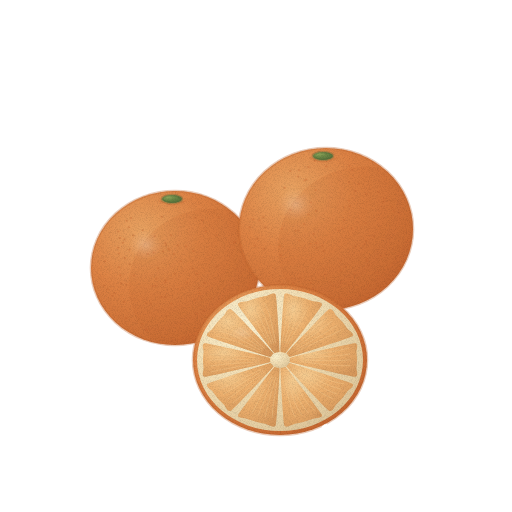
t = 0.00 s
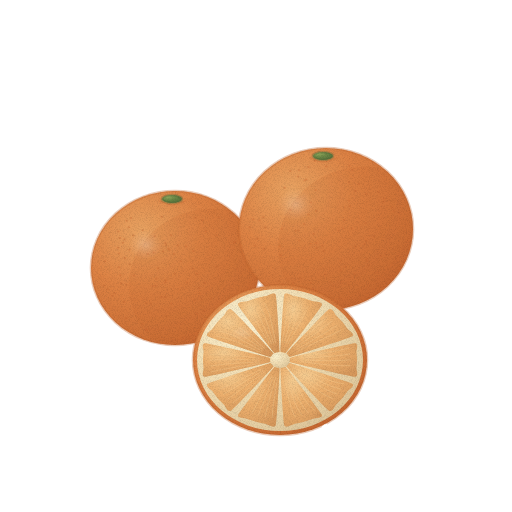
t = 1.43 s
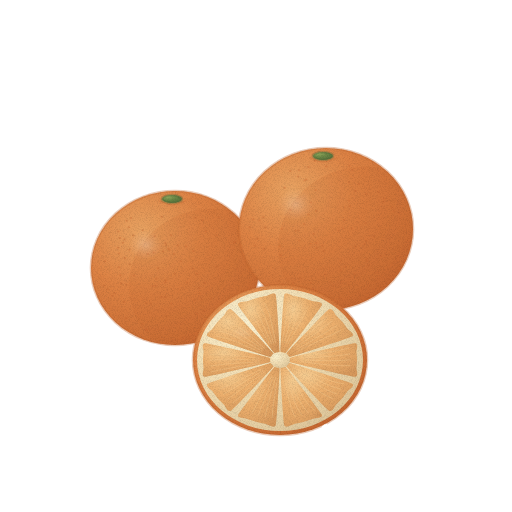
t = 2.85 s
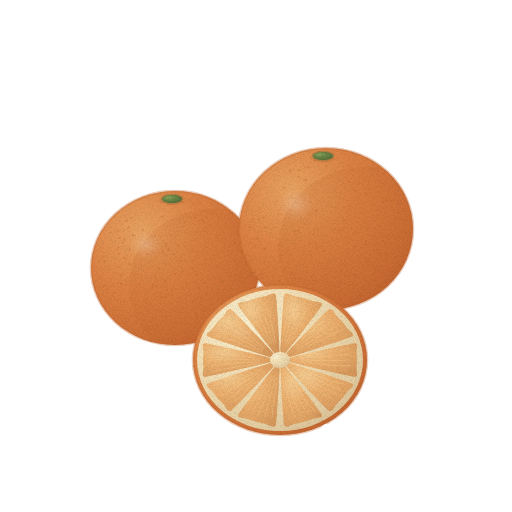
t = 3.80 s
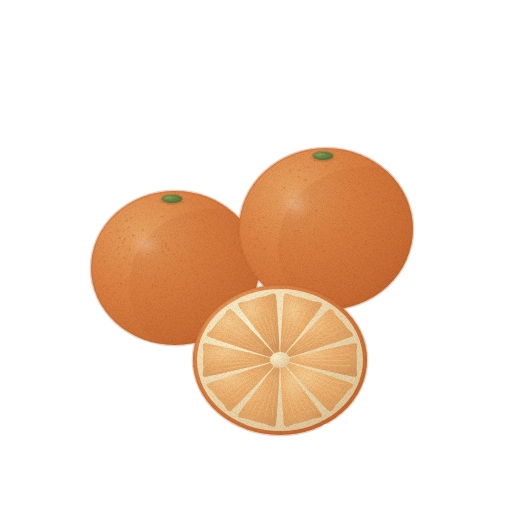
t = 4.75 s
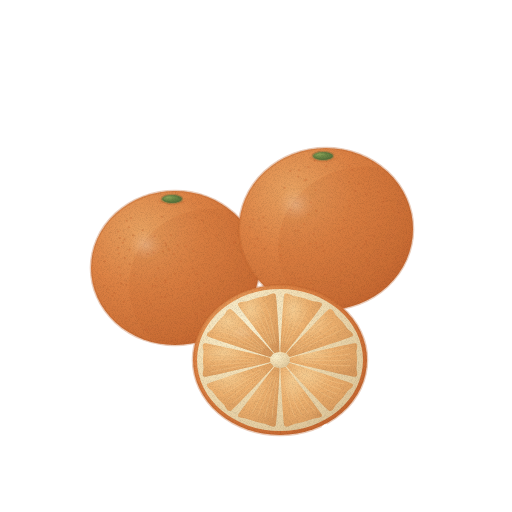
t = 6.18 s

The animated SVG that drew these frames (rendered in a browser with its animation timeline set to each time). Animation: 1 CSS @keyframes rule; one cycle of 7.60 s, repeats indefinitely.

<svg xmlns="http://www.w3.org/2000/svg" viewBox="0 0 512 512" role="img" aria-label="귤 — 움직임, 윤곽 없는 수채" data-asset="watercolor-mandarin-motion" data-food="mandarin" data-style="watercolor" data-variant="motion" stroke-linecap="round" stroke-linejoin="round"><title>귤</title><desc>작은 초록 꼭지의 둥근 주황 귤 두 알과 얇은 껍질 안에 쪽 나뉜 과육을 보이는 반쪽 한 알.</desc><style>[data-asset="watercolor-mandarin-motion"] [data-part="shine"]{transform-box:fill-box;transform-origin:center;animation:watercolor-mandarin-motion-m0 7.6s cubic-bezier(.37,0,.63,1) -1.672s infinite}@keyframes watercolor-mandarin-motion-m0{0%,100%{opacity:0.28}25%{opacity:0.37}75%{opacity:0.22}}@media (prefers-reduced-motion:reduce){[data-asset="watercolor-mandarin-motion"] *{animation:none!important}}</style><defs><radialGradient id="watercolor-mandarin-motion-g-peel-soft" cx="0.3" cy="0.26" r="0.84"><stop offset="0" stop-color="#e8a261"/><stop offset="0.45" stop-color="#dd8244"/><stop offset="0.86" stop-color="#cc6f36"/><stop offset="1" stop-color="#c2632e"/></radialGradient><clipPath id="watercolor-mandarin-motion-clip0"><path d="M91 268 A84 77 0 1 0 259 268 A84 77 0 1 0 91 268Z"/></clipPath><radialGradient id="watercolor-mandarin-motion-gloss"><stop stop-color="#fffdf9" stop-opacity=".85"/><stop offset=".6" stop-color="#fffdf9" stop-opacity=".25"/><stop offset="1" stop-color="#fffdf9" stop-opacity="0"/></radialGradient><radialGradient id="watercolor-mandarin-motion-g-stem-soft" cx="0.3" cy="0.26" r="0.84"><stop offset="0" stop-color="#8fa65b"/><stop offset="0.45" stop-color="#6b8746"/><stop offset="0.86" stop-color="#5b763e"/><stop offset="1" stop-color="#516b39"/></radialGradient><clipPath id="watercolor-mandarin-motion-clip1"><path d="M239 229 A87 81 0 1 0 413 229 A87 81 0 1 0 239 229Z"/></clipPath><radialGradient id="watercolor-mandarin-motion-g-pith-soft" cx="0.3" cy="0.26" r="0.84"><stop offset="0" stop-color="#faf0cf"/><stop offset="0.45" stop-color="#f3dfb5"/><stop offset="0.86" stop-color="#e5cea2"/><stop offset="1" stop-color="#dcc397"/></radialGradient><radialGradient id="watercolor-mandarin-motion-g-flesh-soft" cx="0.3" cy="0.26" r="0.84"><stop offset="0" stop-color="#f5cb90"/><stop offset="0.45" stop-color="#eaa865"/><stop offset="0.86" stop-color="#d99657"/><stop offset="1" stop-color="#cf8b4f"/></radialGradient><clipPath id="watercolor-mandarin-motion-clip2"><path d="M280.5 351 C280.4 346.7 283.2 299.2 284.2 295.1 C285.3 291 292.7 295.9 294.1 296.1 C295.6 296.3 302.4 297.8 303.8 298.2 C305.2 298.6 311.7 300.8 313.1 301.3 C314.4 301.8 323.8 301.6 321.8 305.4 C319.7 309.2 289.1 349 286 352.5 C282.9 355.9 280.7 355.3 280.5 351Z"/></clipPath><clipPath id="watercolor-mandarin-motion-clip3"><path d="M286.9 353 C289.8 349.5 324.9 312.4 328.6 309.6 C332.3 306.8 334.9 314.4 335.9 315.3 C336.9 316.2 341.4 320.8 342.3 321.8 C343.2 322.8 346.9 327.8 347.6 328.9 C348.3 330 356.1 334.5 351.8 336.5 C347.5 338.6 295.1 355.6 290.3 356.8 C285.4 358 284 356.5 286.9 353Z"/></clipPath><clipPath id="watercolor-mandarin-motion-clip4"><path d="M290.6 357.7 C295.4 356.2 349.5 343.8 354.4 343.3 C359.4 342.9 356.2 350.4 356.4 351.6 C356.5 352.9 357 358.7 357 360 C357 361.3 356.5 367.1 356.4 368.4 C356.2 369.6 359.4 377.1 354.4 376.7 C349.5 376.2 295.4 363.8 290.6 362.3 C285.8 360.9 285.8 359.1 290.6 357.7Z"/></clipPath><clipPath id="watercolor-mandarin-motion-clip5"><path d="M290.3 363.2 C295.1 364.4 347.5 381.4 351.8 383.5 C356.1 385.5 348.3 390 347.6 391.1 C346.9 392.2 343.2 397.2 342.3 398.2 C341.4 399.2 336.9 403.8 335.9 404.7 C334.9 405.6 332.3 413.2 328.6 410.4 C324.9 407.6 289.8 370.5 286.9 367 C284 363.5 285.4 362 290.3 363.2Z"/></clipPath><clipPath id="watercolor-mandarin-motion-clip6"><path d="M286 367.5 C289.1 371 319.7 410.8 321.8 414.6 C323.8 418.4 314.4 418.2 313.1 418.7 C311.7 419.2 305.2 421.4 303.8 421.8 C302.4 422.2 295.6 423.7 294.1 423.9 C292.7 424.1 285.3 429 284.2 424.9 C283.2 420.8 280.4 373.3 280.5 369 C280.7 364.7 282.9 364.1 286 367.5Z"/></clipPath><clipPath id="watercolor-mandarin-motion-clip7"><path d="M279.5 369 C279.6 373.3 276.8 420.8 275.8 424.9 C274.7 429 267.3 424.1 265.9 423.9 C264.4 423.7 257.6 422.2 256.2 421.8 C254.8 421.4 248.3 419.2 246.9 418.7 C245.6 418.2 236.2 418.4 238.2 414.6 C240.3 410.8 270.9 371 274 367.5 C277.1 364.1 279.3 364.7 279.5 369Z"/></clipPath><clipPath id="watercolor-mandarin-motion-clip8"><path d="M273.1 367 C270.2 370.5 235.1 407.6 231.4 410.4 C227.7 413.2 225.1 405.6 224.1 404.7 C223.1 403.8 218.6 399.2 217.7 398.2 C216.8 397.2 213.1 392.2 212.4 391.1 C211.7 390 203.9 385.5 208.2 383.5 C212.5 381.4 264.9 364.4 269.7 363.2 C274.6 362 276 363.5 273.1 367Z"/></clipPath><clipPath id="watercolor-mandarin-motion-clip9"><path d="M269.4 362.3 C264.6 363.8 210.5 376.2 205.6 376.7 C200.6 377.1 203.8 369.6 203.6 368.4 C203.5 367.1 203 361.3 203 360 C203 358.7 203.5 352.9 203.6 351.6 C203.8 350.4 200.6 342.9 205.6 343.3 C210.5 343.8 264.6 356.2 269.4 357.7 C274.2 359.1 274.2 360.9 269.4 362.3Z"/></clipPath><clipPath id="watercolor-mandarin-motion-clip10"><path d="M269.7 356.8 C264.9 355.6 212.5 338.6 208.2 336.5 C203.9 334.5 211.7 330 212.4 328.9 C213.1 327.8 216.8 322.8 217.7 321.8 C218.6 320.8 223.1 316.2 224.1 315.3 C225.1 314.4 227.7 306.8 231.4 309.6 C235.1 312.4 270.2 349.5 273.1 353 C276 356.5 274.6 358 269.7 356.8Z"/></clipPath><clipPath id="watercolor-mandarin-motion-clip11"><path d="M274 352.5 C270.9 349 240.3 309.2 238.2 305.4 C236.2 301.6 245.6 301.8 246.9 301.3 C248.3 300.8 254.8 298.6 256.2 298.2 C257.6 297.8 264.4 296.3 265.9 296.1 C267.3 295.9 274.7 291 275.8 295.1 C276.8 299.2 279.6 346.7 279.5 351 C279.3 355.3 277.1 355.9 274 352.5Z"/></clipPath><clipPath id="watercolor-mandarin-motion-clip12"><path d="M193 360 A87 75 0 1 0 367 360 A87 75 0 1 0 193 360Z"/></clipPath><filter id="watercolor-mandarin-motion-fx" filterUnits="userSpaceOnUse" x="0" y="0" width="512" height="512" color-interpolation-filters="sRGB"><feTurbulence type="fractalNoise" baseFrequency="0.05" numOctaves="2" seed="7" result="w"/><feDisplacementMap in="SourceGraphic" in2="w" scale="1.4" xChannelSelector="R" yChannelSelector="G" result="d"/><feTurbulence type="fractalNoise" baseFrequency="1.35" numOctaves="2" seed="3" result="n"/><feColorMatrix in="n" type="matrix" values="0 0 0 0 0 0 0 0 0 0 0 0 0 0 0 0.24 0 0 0 -0.101" result="na"/><feComposite in="na" in2="d" operator="in" result="g"/><feMerge><feMergeNode in="d"/><feMergeNode in="g"/></feMerge></filter></defs><g filter="url(#watercolor-mandarin-motion-fx)"><g data-part="whole-1"><path d="M91 268 A84 77 0 1 0 259 268 A84 77 0 1 0 91 268Z" fill="url(#watercolor-mandarin-motion-g-peel-soft)" stroke="#c2632e" stroke-width="2.6" stroke-opacity="0.32"/><g clip-path="url(#watercolor-mandarin-motion-clip0)"><path d="M128.8 285.7 A84 77 0 1 0 296.8 285.7 A84 77 0 1 0 128.8 285.7Z" fill="#c2632e" opacity="0.18"/><path d="M185.8 282.6 A1.2 1 0 1 0 188.2 282.6 A1.2 1 0 1 0 185.8 282.6Z" fill="#c2632e" opacity="0.35"/><path d="M155.1 278.4 A1.2 1 0 1 0 157.5 278.4 A1.2 1 0 1 0 155.1 278.4Z" fill="#c2632e" opacity="0.35"/><path d="M170.1 303.6 A1.2 1 0 1 0 172.5 303.6 A1.2 1 0 1 0 170.1 303.6Z" fill="#c2632e" opacity="0.35"/><path d="M132.9 275.5 A1.2 1 0 1 0 135.3 275.5 A1.2 1 0 1 0 132.9 275.5Z" fill="#c2632e" opacity="0.35"/><path d="M237.3 235.8 A1.2 1 0 1 0 239.7 235.8 A1.2 1 0 1 0 237.3 235.8Z" fill="#c2632e" opacity="0.35"/><path d="M144.5 329.4 A1.2 1 0 1 0 146.9 329.4 A1.2 1 0 1 0 144.5 329.4Z" fill="#c2632e" opacity="0.35"/><path d="M161.9 251.4 A1.2 1 0 1 0 164.3 251.4 A1.2 1 0 1 0 161.9 251.4Z" fill="#c2632e" opacity="0.35"/><path d="M203.4 282.9 A1.2 1 0 1 0 205.8 282.9 A1.2 1 0 1 0 203.4 282.9Z" fill="#c2632e" opacity="0.35"/><path d="M204.7 231.6 A1.2 1 0 1 0 207.1 231.6 A1.2 1 0 1 0 204.7 231.6Z" fill="#c2632e" opacity="0.35"/><path d="M230.5 303.8 A1.2 1 0 1 0 232.9 303.8 A1.2 1 0 1 0 230.5 303.8Z" fill="#c2632e" opacity="0.35"/><path d="M125.4 220.7 A1.2 1 0 1 0 127.8 220.7 A1.2 1 0 1 0 125.4 220.7Z" fill="#c2632e" opacity="0.35"/><path d="M151.6 285.9 A1.2 1 0 1 0 154 285.9 A1.2 1 0 1 0 151.6 285.9Z" fill="#c2632e" opacity="0.35"/><path d="M132.1 235.5 A1.2 1 0 1 0 134.5 235.5 A1.2 1 0 1 0 132.1 235.5Z" fill="#c2632e" opacity="0.35"/><path d="M113.2 293.3 A1.2 1 0 1 0 115.6 293.3 A1.2 1 0 1 0 113.2 293.3Z" fill="#c2632e" opacity="0.35"/><path d="M193.1 300.2 A1.2 1 0 1 0 195.5 300.2 A1.2 1 0 1 0 193.1 300.2Z" fill="#c2632e" opacity="0.35"/><path d="M233.1 242.7 A1.2 1 0 1 0 235.5 242.7 A1.2 1 0 1 0 233.1 242.7Z" fill="#c2632e" opacity="0.35"/><path d="M225.3 300.2 A1.2 1 0 1 0 227.7 300.2 A1.2 1 0 1 0 225.3 300.2Z" fill="#c2632e" opacity="0.35"/><path d="M128.3 249.8 A1.2 1 0 1 0 130.7 249.8 A1.2 1 0 1 0 128.3 249.8Z" fill="#c2632e" opacity="0.35"/><path d="M184.8 246.3 A1.2 1 0 1 0 187.2 246.3 A1.2 1 0 1 0 184.8 246.3Z" fill="#c2632e" opacity="0.35"/><path d="M116.9 247.7 A1.2 1 0 1 0 119.3 247.7 A1.2 1 0 1 0 116.9 247.7Z" fill="#c2632e" opacity="0.35"/><path d="M160.2 296.7 A1.2 1 0 1 0 162.6 296.7 A1.2 1 0 1 0 160.2 296.7Z" fill="#c2632e" opacity="0.35"/><path d="M144.9 302.9 A1.2 1 0 1 0 147.3 302.9 A1.2 1 0 1 0 144.9 302.9Z" fill="#c2632e" opacity="0.35"/><path d="M215.2 235.4 A1.2 1 0 1 0 217.6 235.4 A1.2 1 0 1 0 215.2 235.4Z" fill="#c2632e" opacity="0.35"/><path d="M103.6 261.2 A1.2 1 0 1 0 106 261.2 A1.2 1 0 1 0 103.6 261.2Z" fill="#c2632e" opacity="0.35"/><path d="M213.5 315.6 A1.2 1 0 1 0 215.9 315.6 A1.2 1 0 1 0 213.5 315.6Z" fill="#c2632e" opacity="0.35"/><path d="M103.2 285.5 A1.2 1 0 1 0 105.6 285.5 A1.2 1 0 1 0 103.2 285.5Z" fill="#c2632e" opacity="0.35"/><path d="M216.7 309.4 A1.2 1 0 1 0 219.1 309.4 A1.2 1 0 1 0 216.7 309.4Z" fill="#c2632e" opacity="0.35"/><path d="M237.4 297.7 A1.2 1 0 1 0 239.8 297.7 A1.2 1 0 1 0 237.4 297.7Z" fill="#c2632e" opacity="0.35"/><path d="M127.6 227.3 A1.2 1 0 1 0 130 227.3 A1.2 1 0 1 0 127.6 227.3Z" fill="#c2632e" opacity="0.35"/><path d="M176.6 245.6 A1.2 1 0 1 0 179 245.6 A1.2 1 0 1 0 176.6 245.6Z" fill="#c2632e" opacity="0.35"/><path d="M117.9 253.4 A1.2 1 0 1 0 120.3 253.4 A1.2 1 0 1 0 117.9 253.4Z" fill="#c2632e" opacity="0.35"/><path d="M117.6 267.3 A1.2 1 0 1 0 120 267.3 A1.2 1 0 1 0 117.6 267.3Z" fill="#c2632e" opacity="0.35"/><path d="M164.5 280.4 A1.2 1 0 1 0 166.9 280.4 A1.2 1 0 1 0 164.5 280.4Z" fill="#c2632e" opacity="0.35"/><path d="M179.7 261.2 A1.2 1 0 1 0 182.1 261.2 A1.2 1 0 1 0 179.7 261.2Z" fill="#c2632e" opacity="0.35"/><path d="M191.7 268.8 A1.2 1 0 1 0 194.1 268.8 A1.2 1 0 1 0 191.7 268.8Z" fill="#c2632e" opacity="0.35"/><path d="M153.6 236.3 A1.2 1 0 1 0 156 236.3 A1.2 1 0 1 0 153.6 236.3Z" fill="#c2632e" opacity="0.35"/><path d="M200.6 299.8 A1.2 1 0 1 0 203 299.8 A1.2 1 0 1 0 200.6 299.8Z" fill="#c2632e" opacity="0.35"/><path d="M149.4 303.6 A1.2 1 0 1 0 151.8 303.6 A1.2 1 0 1 0 149.4 303.6Z" fill="#c2632e" opacity="0.35"/><path d="M195.4 274 A1.2 1 0 1 0 197.8 274 A1.2 1 0 1 0 195.4 274Z" fill="#c2632e" opacity="0.35"/><path d="M209.9 298.4 A1.2 1 0 1 0 212.3 298.4 A1.2 1 0 1 0 209.9 298.4Z" fill="#c2632e" opacity="0.35"/><path d="M118.7 238.1 A1.2 1 0 1 0 121.1 238.1 A1.2 1 0 1 0 118.7 238.1Z" fill="#c2632e" opacity="0.35"/><path d="M106.4 289.2 A1.2 1 0 1 0 108.8 289.2 A1.2 1 0 1 0 106.4 289.2Z" fill="#c2632e" opacity="0.35"/><path d="M140.9 323.8 A1.2 1 0 1 0 143.3 323.8 A1.2 1 0 1 0 140.9 323.8Z" fill="#c2632e" opacity="0.35"/><path d="M192.1 250.9 A1.2 1 0 1 0 194.5 250.9 A1.2 1 0 1 0 192.1 250.9Z" fill="#c2632e" opacity="0.35"/><path d="M124.9 318.3 A1.2 1 0 1 0 127.3 318.3 A1.2 1 0 1 0 124.9 318.3Z" fill="#c2632e" opacity="0.35"/><path d="M164.2 243.2 A1.2 1 0 1 0 166.6 243.2 A1.2 1 0 1 0 164.2 243.2Z" fill="#c2632e" opacity="0.35"/><path d="M145.5 329.8 A1.2 1 0 1 0 147.9 329.8 A1.2 1 0 1 0 145.5 329.8Z" fill="#c2632e" opacity="0.35"/><path d="M168.3 250 A1.2 1 0 1 0 170.7 250 A1.2 1 0 1 0 168.3 250Z" fill="#c2632e" opacity="0.35"/><path d="M173.5 273.7 A1.2 1 0 1 0 175.9 273.7 A1.2 1 0 1 0 173.5 273.7Z" fill="#c2632e" opacity="0.35"/><path d="M117.2 231.6 A1.2 1 0 1 0 119.6 231.6 A1.2 1 0 1 0 117.2 231.6Z" fill="#c2632e" opacity="0.35"/><path d="M125.1 284.8 A1.2 1 0 1 0 127.5 284.8 A1.2 1 0 1 0 125.1 284.8Z" fill="#c2632e" opacity="0.35"/><path d="M223.2 302.8 A1.2 1 0 1 0 225.6 302.8 A1.2 1 0 1 0 223.2 302.8Z" fill="#c2632e" opacity="0.35"/><path d="M122.7 301.7 A1.2 1 0 1 0 125.1 301.7 A1.2 1 0 1 0 122.7 301.7Z" fill="#c2632e" opacity="0.35"/><path d="M167.2 248.5 A1.2 1 0 1 0 169.6 248.5 A1.2 1 0 1 0 167.2 248.5Z" fill="#c2632e" opacity="0.35"/><path d="M111.1 295.7 A1.2 1 0 1 0 113.5 295.7 A1.2 1 0 1 0 111.1 295.7Z" fill="#c2632e" opacity="0.35"/><path d="M128.6 264.5 A1.2 1 0 1 0 131 264.5 A1.2 1 0 1 0 128.6 264.5Z" fill="#c2632e" opacity="0.35"/><path d="M165.2 316.3 A1.2 1 0 1 0 167.6 316.3 A1.2 1 0 1 0 165.2 316.3Z" fill="#c2632e" opacity="0.35"/><path d="M154.5 286 A1.2 1 0 1 0 156.9 286 A1.2 1 0 1 0 154.5 286Z" fill="#c2632e" opacity="0.35"/><path d="M215.3 266.4 A1.2 1 0 1 0 217.7 266.4 A1.2 1 0 1 0 215.3 266.4Z" fill="#c2632e" opacity="0.35"/><path d="M233.8 242 A1.2 1 0 1 0 236.2 242 A1.2 1 0 1 0 233.8 242Z" fill="#c2632e" opacity="0.35"/><path d="M208.8 319.5 A1.2 1 0 1 0 211.2 319.5 A1.2 1 0 1 0 208.8 319.5Z" fill="#c2632e" opacity="0.35"/><path d="M121.7 242.8 A1.2 1 0 1 0 124.1 242.8 A1.2 1 0 1 0 121.7 242.8Z" fill="#c2632e" opacity="0.35"/><path d="M235.8 268.8 A1.2 1 0 1 0 238.2 268.8 A1.2 1 0 1 0 235.8 268.8Z" fill="#c2632e" opacity="0.35"/><path d="M195.4 314 A1.2 1 0 1 0 197.8 314 A1.2 1 0 1 0 195.4 314Z" fill="#c2632e" opacity="0.35"/><path d="M152.5 252.6 A1.2 1 0 1 0 154.9 252.6 A1.2 1 0 1 0 152.5 252.6Z" fill="#c2632e" opacity="0.35"/><path d="M119.1 275.3 A1.2 1 0 1 0 121.5 275.3 A1.2 1 0 1 0 119.1 275.3Z" fill="#c2632e" opacity="0.35"/><path d="M194.5 218.1 A1.2 1 0 1 0 196.9 218.1 A1.2 1 0 1 0 194.5 218.1Z" fill="#c2632e" opacity="0.35"/><path d="M129.8 218.1 A1.2 1 0 1 0 132.2 218.1 A1.2 1 0 1 0 129.8 218.1Z" fill="#c2632e" opacity="0.35"/><path d="M119.8 283.4 A1.2 1 0 1 0 122.2 283.4 A1.2 1 0 1 0 119.8 283.4Z" fill="#c2632e" opacity="0.35"/><path d="M123.7 258 A1.2 1 0 1 0 126.1 258 A1.2 1 0 1 0 123.7 258Z" fill="#c2632e" opacity="0.35"/><path d="M123.2 239.3 A1.2 1 0 1 0 125.6 239.3 A1.2 1 0 1 0 123.2 239.3Z" fill="#c2632e" opacity="0.35"/><path d="M201.4 220.2 A1.2 1 0 1 0 203.8 220.2 A1.2 1 0 1 0 201.4 220.2Z" fill="#c2632e" opacity="0.35"/><path d="M146.6 254.1 A1.2 1 0 1 0 149 254.1 A1.2 1 0 1 0 146.6 254.1Z" fill="#c2632e" opacity="0.35"/><path d="M172.7 254.1 A1.2 1 0 1 0 175.1 254.1 A1.2 1 0 1 0 172.7 254.1Z" fill="#c2632e" opacity="0.35"/><path d="M160.5 216.7 A1.2 1 0 1 0 162.9 216.7 A1.2 1 0 1 0 160.5 216.7Z" fill="#c2632e" opacity="0.35"/><path d="M164 282.6 A1.2 1 0 1 0 166.4 282.6 A1.2 1 0 1 0 164 282.6Z" fill="#c2632e" opacity="0.35"/><path d="M165 245.3 A1.2 1 0 1 0 167.4 245.3 A1.2 1 0 1 0 165 245.3Z" fill="#c2632e" opacity="0.35"/><path d="M198.6 293.6 A1.2 1 0 1 0 201 293.6 A1.2 1 0 1 0 198.6 293.6Z" fill="#c2632e" opacity="0.35"/><path d="M197.9 287.9 A1.2 1 0 1 0 200.3 287.9 A1.2 1 0 1 0 197.9 287.9Z" fill="#c2632e" opacity="0.35"/><path d="M169.8 235.3 A1.2 1 0 1 0 172.2 235.3 A1.2 1 0 1 0 169.8 235.3Z" fill="#c2632e" opacity="0.35"/><path d="M217.5 217.2 A1.2 1 0 1 0 219.9 217.2 A1.2 1 0 1 0 217.5 217.2Z" fill="#c2632e" opacity="0.35"/><path d="M163.9 296.9 A1.2 1 0 1 0 166.3 296.9 A1.2 1 0 1 0 163.9 296.9Z" fill="#c2632e" opacity="0.35"/><path d="M141.5 230.3 A1.2 1 0 1 0 143.9 230.3 A1.2 1 0 1 0 141.5 230.3Z" fill="#c2632e" opacity="0.35"/><path d="M202.8 310.9 A1.2 1 0 1 0 205.2 310.9 A1.2 1 0 1 0 202.8 310.9Z" fill="#c2632e" opacity="0.35"/><path d="M156.8 268.3 A1.2 1 0 1 0 159.2 268.3 A1.2 1 0 1 0 156.8 268.3Z" fill="#c2632e" opacity="0.35"/><path d="M129.6 252.4 A17.6 13.9 -25 1 0 161.6 237.4 A17.6 13.9 -25 1 0 129.6 252.4Z" fill="url(#watercolor-mandarin-motion-gloss)" opacity="0.26"/></g><path d="M162 199 A10 4 0 1 0 182 199 A10 4 0 1 0 162 199Z" fill="url(#watercolor-mandarin-motion-g-stem-soft)" stroke="#516b39" stroke-width="2.6" stroke-opacity="0.32"/><path d="M159 201 C161.2 201.7 167.5 205 172 205 C176.5 205 183.7 201.7 186 201" fill="none" stroke="#c2632e" stroke-width="0.7" opacity="0.5"/></g><g data-part="whole-2"><path d="M239 229 A87 81 0 1 0 413 229 A87 81 0 1 0 239 229Z" fill="url(#watercolor-mandarin-motion-g-peel-soft)" stroke="#c2632e" stroke-width="2.6" stroke-opacity="0.32"/><g clip-path="url(#watercolor-mandarin-motion-clip1)"><path d="M278.1 247.6 A87 81 0 1 0 452.1 247.6 A87 81 0 1 0 278.1 247.6Z" fill="#c2632e" opacity="0.18"/><path d="M303.4 180.4 A1.2 1 0 1 0 305.8 180.4 A1.2 1 0 1 0 303.4 180.4Z" fill="#c2632e" opacity="0.35"/><path d="M327.7 158.3 A1.2 1 0 1 0 330.1 158.3 A1.2 1 0 1 0 327.7 158.3Z" fill="#c2632e" opacity="0.35"/><path d="M382.2 201.7 A1.2 1 0 1 0 384.6 201.7 A1.2 1 0 1 0 382.2 201.7Z" fill="#c2632e" opacity="0.35"/><path d="M297.9 170.3 A1.2 1 0 1 0 300.3 170.3 A1.2 1 0 1 0 297.9 170.3Z" fill="#c2632e" opacity="0.35"/><path d="M294.3 230.7 A1.2 1 0 1 0 296.7 230.7 A1.2 1 0 1 0 294.3 230.7Z" fill="#c2632e" opacity="0.35"/><path d="M252 219.6 A1.2 1 0 1 0 254.4 219.6 A1.2 1 0 1 0 252 219.6Z" fill="#c2632e" opacity="0.35"/><path d="M351.2 169.7 A1.2 1 0 1 0 353.6 169.7 A1.2 1 0 1 0 351.2 169.7Z" fill="#c2632e" opacity="0.35"/><path d="M307.3 167 A1.2 1 0 1 0 309.7 167 A1.2 1 0 1 0 307.3 167Z" fill="#c2632e" opacity="0.35"/><path d="M298.9 278.4 A1.2 1 0 1 0 301.3 278.4 A1.2 1 0 1 0 298.9 278.4Z" fill="#c2632e" opacity="0.35"/><path d="M365.6 258.7 A1.2 1 0 1 0 368 258.7 A1.2 1 0 1 0 365.6 258.7Z" fill="#c2632e" opacity="0.35"/><path d="M289.1 171 A1.2 1 0 1 0 291.5 171 A1.2 1 0 1 0 289.1 171Z" fill="#c2632e" opacity="0.35"/><path d="M279.5 255.2 A1.2 1 0 1 0 281.9 255.2 A1.2 1 0 1 0 279.5 255.2Z" fill="#c2632e" opacity="0.35"/><path d="M383 198.6 A1.2 1 0 1 0 385.4 198.6 A1.2 1 0 1 0 383 198.6Z" fill="#c2632e" opacity="0.35"/><path d="M314 293.3 A1.2 1 0 1 0 316.4 293.3 A1.2 1 0 1 0 314 293.3Z" fill="#c2632e" opacity="0.35"/><path d="M311.9 288.8 A1.2 1 0 1 0 314.3 288.8 A1.2 1 0 1 0 311.9 288.8Z" fill="#c2632e" opacity="0.35"/><path d="M321 245.8 A1.2 1 0 1 0 323.4 245.8 A1.2 1 0 1 0 321 245.8Z" fill="#c2632e" opacity="0.35"/><path d="M297.3 230.5 A1.2 1 0 1 0 299.7 230.5 A1.2 1 0 1 0 297.3 230.5Z" fill="#c2632e" opacity="0.35"/><path d="M350.5 228.5 A1.2 1 0 1 0 352.9 228.5 A1.2 1 0 1 0 350.5 228.5Z" fill="#c2632e" opacity="0.35"/><path d="M253.9 245.7 A1.2 1 0 1 0 256.3 245.7 A1.2 1 0 1 0 253.9 245.7Z" fill="#c2632e" opacity="0.35"/><path d="M365.8 261 A1.2 1 0 1 0 368.2 261 A1.2 1 0 1 0 365.8 261Z" fill="#c2632e" opacity="0.35"/><path d="M278.8 245.9 A1.2 1 0 1 0 281.2 245.9 A1.2 1 0 1 0 278.8 245.9Z" fill="#c2632e" opacity="0.35"/><path d="M384.5 254.4 A1.2 1 0 1 0 386.9 254.4 A1.2 1 0 1 0 384.5 254.4Z" fill="#c2632e" opacity="0.35"/><path d="M262.9 249 A1.2 1 0 1 0 265.3 249 A1.2 1 0 1 0 262.9 249Z" fill="#c2632e" opacity="0.35"/><path d="M339.5 260.8 A1.2 1 0 1 0 341.9 260.8 A1.2 1 0 1 0 339.5 260.8Z" fill="#c2632e" opacity="0.35"/><path d="M354.1 191.1 A1.2 1 0 1 0 356.5 191.1 A1.2 1 0 1 0 354.1 191.1Z" fill="#c2632e" opacity="0.35"/><path d="M397.8 213 A1.2 1 0 1 0 400.2 213 A1.2 1 0 1 0 397.8 213Z" fill="#c2632e" opacity="0.35"/><path d="M281.9 284.4 A1.2 1 0 1 0 284.3 284.4 A1.2 1 0 1 0 281.9 284.4Z" fill="#c2632e" opacity="0.35"/><path d="M364.4 223.2 A1.2 1 0 1 0 366.8 223.2 A1.2 1 0 1 0 364.4 223.2Z" fill="#c2632e" opacity="0.35"/><path d="M314.4 189.9 A1.2 1 0 1 0 316.8 189.9 A1.2 1 0 1 0 314.4 189.9Z" fill="#c2632e" opacity="0.35"/><path d="M298 240.6 A1.2 1 0 1 0 300.4 240.6 A1.2 1 0 1 0 298 240.6Z" fill="#c2632e" opacity="0.35"/><path d="M347.7 182.3 A1.2 1 0 1 0 350.1 182.3 A1.2 1 0 1 0 347.7 182.3Z" fill="#c2632e" opacity="0.35"/><path d="M309.6 282.9 A1.2 1 0 1 0 312 282.9 A1.2 1 0 1 0 309.6 282.9Z" fill="#c2632e" opacity="0.35"/><path d="M365.1 240.7 A1.2 1 0 1 0 367.5 240.7 A1.2 1 0 1 0 365.1 240.7Z" fill="#c2632e" opacity="0.35"/><path d="M377.1 192.1 A1.2 1 0 1 0 379.5 192.1 A1.2 1 0 1 0 377.1 192.1Z" fill="#c2632e" opacity="0.35"/><path d="M262.1 217.2 A1.2 1 0 1 0 264.5 217.2 A1.2 1 0 1 0 262.1 217.2Z" fill="#c2632e" opacity="0.35"/><path d="M307.2 214.4 A1.2 1 0 1 0 309.6 214.4 A1.2 1 0 1 0 307.2 214.4Z" fill="#c2632e" opacity="0.35"/><path d="M305.1 179.4 A1.2 1 0 1 0 307.5 179.4 A1.2 1 0 1 0 305.1 179.4Z" fill="#c2632e" opacity="0.35"/><path d="M376.6 272.3 A1.2 1 0 1 0 379 272.3 A1.2 1 0 1 0 376.6 272.3Z" fill="#c2632e" opacity="0.35"/><path d="M289.4 209.9 A1.2 1 0 1 0 291.8 209.9 A1.2 1 0 1 0 289.4 209.9Z" fill="#c2632e" opacity="0.35"/><path d="M314.8 243 A1.2 1 0 1 0 317.2 243 A1.2 1 0 1 0 314.8 243Z" fill="#c2632e" opacity="0.35"/><path d="M324 274.5 A1.2 1 0 1 0 326.4 274.5 A1.2 1 0 1 0 324 274.5Z" fill="#c2632e" opacity="0.35"/><path d="M296.8 176.6 A1.2 1 0 1 0 299.2 176.6 A1.2 1 0 1 0 296.8 176.6Z" fill="#c2632e" opacity="0.35"/><path d="M365 194 A1.2 1 0 1 0 367.4 194 A1.2 1 0 1 0 365 194Z" fill="#c2632e" opacity="0.35"/><path d="M348.2 165.7 A1.2 1 0 1 0 350.6 165.7 A1.2 1 0 1 0 348.2 165.7Z" fill="#c2632e" opacity="0.35"/><path d="M337.4 230.7 A1.2 1 0 1 0 339.8 230.7 A1.2 1 0 1 0 337.4 230.7Z" fill="#c2632e" opacity="0.35"/><path d="M309.4 243.8 A1.2 1 0 1 0 311.8 243.8 A1.2 1 0 1 0 309.4 243.8Z" fill="#c2632e" opacity="0.35"/><path d="M344.4 266.7 A1.2 1 0 1 0 346.8 266.7 A1.2 1 0 1 0 344.4 266.7Z" fill="#c2632e" opacity="0.35"/><path d="M264.1 227.6 A1.2 1 0 1 0 266.5 227.6 A1.2 1 0 1 0 264.1 227.6Z" fill="#c2632e" opacity="0.35"/><path d="M347.6 284.7 A1.2 1 0 1 0 350 284.7 A1.2 1 0 1 0 347.6 284.7Z" fill="#c2632e" opacity="0.35"/><path d="M248.3 227.3 A1.2 1 0 1 0 250.7 227.3 A1.2 1 0 1 0 248.3 227.3Z" fill="#c2632e" opacity="0.35"/><path d="M354.1 246.6 A1.2 1 0 1 0 356.5 246.6 A1.2 1 0 1 0 354.1 246.6Z" fill="#c2632e" opacity="0.35"/><path d="M325 166.4 A1.2 1 0 1 0 327.4 166.4 A1.2 1 0 1 0 325 166.4Z" fill="#c2632e" opacity="0.35"/><path d="M309.7 202.5 A1.2 1 0 1 0 312.1 202.5 A1.2 1 0 1 0 309.7 202.5Z" fill="#c2632e" opacity="0.35"/><path d="M367.1 265.3 A1.2 1 0 1 0 369.5 265.3 A1.2 1 0 1 0 367.1 265.3Z" fill="#c2632e" opacity="0.35"/><path d="M392.7 211.5 A1.2 1 0 1 0 395.1 211.5 A1.2 1 0 1 0 392.7 211.5Z" fill="#c2632e" opacity="0.35"/><path d="M339.9 281.6 A1.2 1 0 1 0 342.3 281.6 A1.2 1 0 1 0 339.9 281.6Z" fill="#c2632e" opacity="0.35"/><path d="M278.2 281 A1.2 1 0 1 0 280.6 281 A1.2 1 0 1 0 278.2 281Z" fill="#c2632e" opacity="0.35"/><path d="M313.6 161.1 A1.2 1 0 1 0 316 161.1 A1.2 1 0 1 0 313.6 161.1Z" fill="#c2632e" opacity="0.35"/><path d="M390.5 207.3 A1.2 1 0 1 0 392.9 207.3 A1.2 1 0 1 0 390.5 207.3Z" fill="#c2632e" opacity="0.35"/><path d="M342.1 228.5 A1.2 1 0 1 0 344.5 228.5 A1.2 1 0 1 0 342.1 228.5Z" fill="#c2632e" opacity="0.35"/><path d="M322.7 250.9 A1.2 1 0 1 0 325.1 250.9 A1.2 1 0 1 0 322.7 250.9Z" fill="#c2632e" opacity="0.35"/><path d="M338.7 297.5 A1.2 1 0 1 0 341.1 297.5 A1.2 1 0 1 0 338.7 297.5Z" fill="#c2632e" opacity="0.35"/><path d="M357.6 184 A1.2 1 0 1 0 360 184 A1.2 1 0 1 0 357.6 184Z" fill="#c2632e" opacity="0.35"/><path d="M256.3 238.7 A1.2 1 0 1 0 258.7 238.7 A1.2 1 0 1 0 256.3 238.7Z" fill="#c2632e" opacity="0.35"/><path d="M314.8 290.6 A1.2 1 0 1 0 317.2 290.6 A1.2 1 0 1 0 314.8 290.6Z" fill="#c2632e" opacity="0.35"/><path d="M348.5 206.1 A1.2 1 0 1 0 350.9 206.1 A1.2 1 0 1 0 348.5 206.1Z" fill="#c2632e" opacity="0.35"/><path d="M258.3 220.4 A1.2 1 0 1 0 260.7 220.4 A1.2 1 0 1 0 258.3 220.4Z" fill="#c2632e" opacity="0.35"/><path d="M372.7 236.6 A1.2 1 0 1 0 375.1 236.6 A1.2 1 0 1 0 372.7 236.6Z" fill="#c2632e" opacity="0.35"/><path d="M363.5 244 A1.2 1 0 1 0 365.9 244 A1.2 1 0 1 0 363.5 244Z" fill="#c2632e" opacity="0.35"/><path d="M373.7 273 A1.2 1 0 1 0 376.1 273 A1.2 1 0 1 0 373.7 273Z" fill="#c2632e" opacity="0.35"/><path d="M347.7 200.6 A1.2 1 0 1 0 350.1 200.6 A1.2 1 0 1 0 347.7 200.6Z" fill="#c2632e" opacity="0.35"/><path d="M329.3 282 A1.2 1 0 1 0 331.7 282 A1.2 1 0 1 0 329.3 282Z" fill="#c2632e" opacity="0.35"/><path d="M283.4 187.7 A1.2 1 0 1 0 285.8 187.7 A1.2 1 0 1 0 283.4 187.7Z" fill="#c2632e" opacity="0.35"/><path d="M343 220.1 A1.2 1 0 1 0 345.4 220.1 A1.2 1 0 1 0 343 220.1Z" fill="#c2632e" opacity="0.35"/><path d="M353.4 274.3 A1.2 1 0 1 0 355.8 274.3 A1.2 1 0 1 0 353.4 274.3Z" fill="#c2632e" opacity="0.35"/><path d="M280.5 228.9 A1.2 1 0 1 0 282.9 228.9 A1.2 1 0 1 0 280.5 228.9Z" fill="#c2632e" opacity="0.35"/><path d="M312.5 233.9 A1.2 1 0 1 0 314.9 233.9 A1.2 1 0 1 0 312.5 233.9Z" fill="#c2632e" opacity="0.35"/><path d="M379.9 256 A1.2 1 0 1 0 382.3 256 A1.2 1 0 1 0 379.9 256Z" fill="#c2632e" opacity="0.35"/><path d="M315.1 210.9 A1.2 1 0 1 0 317.5 210.9 A1.2 1 0 1 0 315.1 210.9Z" fill="#c2632e" opacity="0.35"/><path d="M332.3 285.6 A1.2 1 0 1 0 334.7 285.6 A1.2 1 0 1 0 332.3 285.6Z" fill="#c2632e" opacity="0.35"/><path d="M344 207.5 A1.2 1 0 1 0 346.4 207.5 A1.2 1 0 1 0 344 207.5Z" fill="#c2632e" opacity="0.35"/><path d="M315.4 247.9 A1.2 1 0 1 0 317.8 247.9 A1.2 1 0 1 0 315.4 247.9Z" fill="#c2632e" opacity="0.35"/><path d="M291.9 283 A1.2 1 0 1 0 294.3 283 A1.2 1 0 1 0 291.9 283Z" fill="#c2632e" opacity="0.35"/><path d="M339.8 270.4 A1.2 1 0 1 0 342.2 270.4 A1.2 1 0 1 0 339.8 270.4Z" fill="#c2632e" opacity="0.35"/><path d="M303 224.3 A1.2 1 0 1 0 305.4 224.3 A1.2 1 0 1 0 303 224.3Z" fill="#c2632e" opacity="0.35"/><path d="M279 212.4 A18.3 14.6 -25 1 0 312.1 197 A18.3 14.6 -25 1 0 279 212.4Z" fill="url(#watercolor-mandarin-motion-gloss)" opacity="0.26"/></g><path d="M313 156 A10 4 0 1 0 333 156 A10 4 0 1 0 313 156Z" fill="url(#watercolor-mandarin-motion-g-stem-soft)" stroke="#516b39" stroke-width="2.6" stroke-opacity="0.32"/><path d="M310 158 C312.2 158.7 318.5 162 323 162 C327.5 162 334.7 158.7 337 158" fill="none" stroke="#c2632e" stroke-width="0.7" opacity="0.5"/></g><g data-part="half"><path d="M193 360 A87 75 0 1 0 367 360 A87 75 0 1 0 193 360Z" fill="url(#watercolor-mandarin-motion-g-peel-soft)" stroke="#c2632e" stroke-width="2.6" stroke-opacity="0.32"/><path d="M197 360 A83 71 0 1 0 363 360 A83 71 0 1 0 197 360Z" fill="url(#watercolor-mandarin-motion-g-pith-soft)"/><path d="M280.5 351 C280.4 346.7 283.2 299.2 284.2 295.1 C285.3 291 292.7 295.9 294.1 296.1 C295.6 296.3 302.4 297.8 303.8 298.2 C305.2 298.6 311.7 300.8 313.1 301.3 C314.4 301.8 323.8 301.6 321.8 305.4 C319.7 309.2 289.1 349 286 352.5 C282.9 355.9 280.7 355.3 280.5 351Z" fill="url(#watercolor-mandarin-motion-g-flesh-soft)"/><g clip-path="url(#watercolor-mandarin-motion-clip2)"><path d="M280.5 351 C280.4 346.7 283.2 299.2 284.2 295.1 C285.3 291 292.7 295.9 294.1 296.1 C295.6 296.3 302.4 297.8 303.8 298.2 C305.2 298.6 311.7 300.8 313.1 301.3 C314.4 301.8 323.8 301.6 321.8 305.4 C319.7 309.2 289.1 349 286 352.5 C282.9 355.9 280.7 355.3 280.5 351Z" fill="#f5cb90" opacity="0.2"/><path d="M282.3 342.1 C283.1 337.5 286 321 286.9 314.4 C287.8 307.8 287.5 304.4 287.7 302.4" fill="none" stroke="#f5cb90" stroke-width="0.7" opacity="0.58"/><path d="M284.4 342.4 C285.7 337.9 290.4 321.7 292.1 315.2 C293.8 308.7 294.2 305.3 294.6 303.3" fill="none" stroke="#f5cb90" stroke-width="0.7" opacity="0.58"/><path d="M286.4 342.9 C288.2 338.5 294.7 322.8 297.2 316.5 C299.7 310.1 300.7 306.7 301.4 304.8" fill="none" stroke="#f5cb90" stroke-width="0.7" opacity="0.58"/><path d="M288.4 343.5 C290.7 339.3 298.8 324.3 302.1 318.2 C305.3 312.1 306.9 308.7 307.9 306.8" fill="none" stroke="#f5cb90" stroke-width="0.7" opacity="0.58"/></g><path d="M286.9 353 C289.8 349.5 324.9 312.4 328.6 309.6 C332.3 306.8 334.9 314.4 335.9 315.3 C336.9 316.2 341.4 320.8 342.3 321.8 C343.2 322.8 346.9 327.8 347.6 328.9 C348.3 330 356.1 334.5 351.8 336.5 C347.5 338.6 295.1 355.6 290.3 356.8 C285.4 358 284 356.5 286.9 353Z" fill="url(#watercolor-mandarin-motion-g-flesh-soft)"/><g clip-path="url(#watercolor-mandarin-motion-clip3)"><path d="M286.9 353 C289.8 349.5 324.9 312.4 328.6 309.6 C332.3 306.8 334.9 314.4 335.9 315.3 C336.9 316.2 341.4 320.8 342.3 321.8 C343.2 322.8 346.9 327.8 347.6 328.9 C348.3 330 356.1 334.5 351.8 336.5 C347.5 338.6 295.1 355.6 290.3 356.8 C285.4 358 284 356.5 286.9 353Z" fill="#f5cb90" opacity="0.2"/><path d="M294.1 346.7 C297.9 343.3 311 331.5 316.4 326.6 C321.9 321.7 325.3 318.7 327.1 317.1" fill="none" stroke="#f5cb90" stroke-width="0.7" opacity="0.58"/><path d="M295.6 348 C299.7 345 314 334.4 320.1 329.9 C326.2 325.5 330.1 322.7 332 321.2" fill="none" stroke="#f5cb90" stroke-width="0.7" opacity="0.58"/><path d="M296.9 349.4 C301.3 346.7 316.8 337.5 323.4 333.6 C330 329.6 334.3 327 336.5 325.7" fill="none" stroke="#f5cb90" stroke-width="0.7" opacity="0.58"/><path d="M298.1 350.9 C302.8 348.6 319.2 340.8 326.2 337.4 C333.2 334.1 338 331.7 340.3 330.6" fill="none" stroke="#f5cb90" stroke-width="0.7" opacity="0.58"/></g><path d="M290.6 357.7 C295.4 356.2 349.5 343.8 354.4 343.3 C359.4 342.9 356.2 350.4 356.4 351.6 C356.5 352.9 357 358.7 357 360 C357 361.3 356.5 367.1 356.4 368.4 C356.2 369.6 359.4 377.1 354.4 376.7 C349.5 376.2 295.4 363.8 290.6 362.3 C285.8 360.9 285.8 359.1 290.6 357.7Z" fill="url(#watercolor-mandarin-motion-g-flesh-soft)"/><g clip-path="url(#watercolor-mandarin-motion-clip4)"><path d="M290.6 357.7 C295.4 356.2 349.5 343.8 354.4 343.3 C359.4 342.9 356.2 350.4 356.4 351.6 C356.5 352.9 357 358.7 357 360 C357 361.3 356.5 367.1 356.4 368.4 C356.2 369.6 359.4 377.1 354.4 376.7 C349.5 376.2 295.4 363.8 290.6 362.3 C285.8 360.9 285.8 359.1 290.6 357.7Z" fill="#f5cb90" opacity="0.2"/><path d="M300.6 356.4 C305.8 355.6 324.1 352.9 332.1 351.6 C340.1 350.2 345.8 348.8 348.5 348.2" fill="none" stroke="#f5cb90" stroke-width="0.7" opacity="0.58"/><path d="M300.9 358.1 C306.2 357.8 324.7 356.8 332.8 356.1 C340.9 355.4 346.8 354.3 349.6 354" fill="none" stroke="#f5cb90" stroke-width="0.7" opacity="0.58"/><path d="M301 359.9 C306.3 360.1 324.8 360.8 333 360.7 C341.2 360.7 347.2 359.9 350 359.8" fill="none" stroke="#f5cb90" stroke-width="0.7" opacity="0.58"/><path d="M300.9 361.7 C306.2 362.3 324.5 364.7 332.6 365.3 C340.8 366 346.8 365.5 349.7 365.6" fill="none" stroke="#f5cb90" stroke-width="0.7" opacity="0.58"/></g><path d="M290.3 363.2 C295.1 364.4 347.5 381.4 351.8 383.5 C356.1 385.5 348.3 390 347.6 391.1 C346.9 392.2 343.2 397.2 342.3 398.2 C341.4 399.2 336.9 403.8 335.9 404.7 C334.9 405.6 332.3 413.2 328.6 410.4 C324.9 407.6 289.8 370.5 286.9 367 C284 363.5 285.4 362 290.3 363.2Z" fill="url(#watercolor-mandarin-motion-g-flesh-soft)"/><g clip-path="url(#watercolor-mandarin-motion-clip5)"><path d="M290.3 363.2 C295.1 364.4 347.5 381.4 351.8 383.5 C356.1 385.5 348.3 390 347.6 391.1 C346.9 392.2 343.2 397.2 342.3 398.2 C341.4 399.2 336.9 403.8 335.9 404.7 C334.9 405.6 332.3 413.2 328.6 410.4 C324.9 407.6 289.8 370.5 286.9 367 C284 363.5 285.4 362 290.3 363.2Z" fill="#f5cb90" opacity="0.2"/><path d="M299.1 367.4 C303.9 369.5 320.4 377 327.9 379.8 C335.3 382.5 341.1 383.2 343.8 383.9" fill="none" stroke="#f5cb90" stroke-width="0.7" opacity="0.58"/><path d="M298.2 369 C302.7 371.5 318.3 380.5 325.3 383.8 C332.4 387.2 338.1 388.2 340.6 389" fill="none" stroke="#f5cb90" stroke-width="0.7" opacity="0.58"/><path d="M297 370.5 C301.3 373.4 315.8 383.7 322.4 387.6 C329 391.5 334.4 392.9 336.8 393.9" fill="none" stroke="#f5cb90" stroke-width="0.7" opacity="0.58"/><path d="M295.7 371.9 C299.6 375.1 312.9 386.7 319 391.2 C325.1 395.6 330.2 397.2 332.4 398.4" fill="none" stroke="#f5cb90" stroke-width="0.7" opacity="0.58"/></g><path d="M286 367.5 C289.1 371 319.7 410.8 321.8 414.6 C323.8 418.4 314.4 418.2 313.1 418.7 C311.7 419.2 305.2 421.4 303.8 421.8 C302.4 422.2 295.6 423.7 294.1 423.9 C292.7 424.1 285.3 429 284.2 424.9 C283.2 420.8 280.4 373.3 280.5 369 C280.7 364.7 282.9 364.1 286 367.5Z" fill="url(#watercolor-mandarin-motion-g-flesh-soft)"/><g clip-path="url(#watercolor-mandarin-motion-clip6)"><path d="M286 367.5 C289.1 371 319.7 410.8 321.8 414.6 C323.8 418.4 314.4 418.2 313.1 418.7 C311.7 419.2 305.2 421.4 303.8 421.8 C302.4 422.2 295.6 423.7 294.1 423.9 C292.7 424.1 285.3 429 284.2 424.9 C283.2 420.8 280.4 373.3 280.5 369 C280.7 364.7 282.9 364.1 286 367.5Z" fill="#f5cb90" opacity="0.2"/><path d="M290.4 375.6 C292.9 379.8 301.3 394.6 305.3 400.4 C309.4 406.2 313.1 408.7 314.7 410.4" fill="none" stroke="#f5cb90" stroke-width="0.7" opacity="0.58"/><path d="M288.5 376.4 C290.5 380.8 297.2 396.3 300.6 402.4 C303.9 408.5 307.1 411.2 308.4 413" fill="none" stroke="#f5cb90" stroke-width="0.7" opacity="0.58"/><path d="M286.6 377.1 C288.1 381.6 293 397.6 295.6 404 C298.1 410.3 300.9 413.2 301.9 415.1" fill="none" stroke="#f5cb90" stroke-width="0.7" opacity="0.58"/><path d="M284.5 377.6 C285.5 382.2 288.7 398.6 290.4 405.1 C292.2 411.6 294.4 414.7 295.2 416.6" fill="none" stroke="#f5cb90" stroke-width="0.7" opacity="0.58"/></g><path d="M279.5 369 C279.6 373.3 276.8 420.8 275.8 424.9 C274.7 429 267.3 424.1 265.9 423.9 C264.4 423.7 257.6 422.2 256.2 421.8 C254.8 421.4 248.3 419.2 246.9 418.7 C245.6 418.2 236.2 418.4 238.2 414.6 C240.3 410.8 270.9 371 274 367.5 C277.1 364.1 279.3 364.7 279.5 369Z" fill="url(#watercolor-mandarin-motion-g-flesh-soft)"/><g clip-path="url(#watercolor-mandarin-motion-clip7)"><path d="M279.5 369 C279.6 373.3 276.8 420.8 275.8 424.9 C274.7 429 267.3 424.1 265.9 423.9 C264.4 423.7 257.6 422.2 256.2 421.8 C254.8 421.4 248.3 419.2 246.9 418.7 C245.6 418.2 236.2 418.4 238.2 414.6 C240.3 410.8 270.9 371 274 367.5 C277.1 364.1 279.3 364.7 279.5 369Z" fill="#f5cb90" opacity="0.2"/><path d="M277.7 377.9 C276.9 382.5 274 399 273.1 405.6 C272.2 412.2 272.5 415.6 272.3 417.6" fill="none" stroke="#f5cb90" stroke-width="0.7" opacity="0.58"/><path d="M275.6 377.6 C274.3 382.1 269.6 398.3 267.9 404.8 C266.2 411.3 265.8 414.7 265.4 416.7" fill="none" stroke="#f5cb90" stroke-width="0.7" opacity="0.58"/><path d="M273.6 377.1 C271.8 381.5 265.3 397.2 262.8 403.5 C260.3 409.9 259.3 413.3 258.6 415.2" fill="none" stroke="#f5cb90" stroke-width="0.7" opacity="0.58"/><path d="M271.6 376.5 C269.3 380.7 261.2 395.7 257.9 401.8 C254.7 407.9 253.1 411.3 252.1 413.2" fill="none" stroke="#f5cb90" stroke-width="0.7" opacity="0.58"/></g><path d="M273.1 367 C270.2 370.5 235.1 407.6 231.4 410.4 C227.7 413.2 225.1 405.6 224.1 404.7 C223.1 403.8 218.6 399.2 217.7 398.2 C216.8 397.2 213.1 392.2 212.4 391.1 C211.7 390 203.9 385.5 208.2 383.5 C212.5 381.4 264.9 364.4 269.7 363.2 C274.6 362 276 363.5 273.1 367Z" fill="url(#watercolor-mandarin-motion-g-flesh-soft)"/><g clip-path="url(#watercolor-mandarin-motion-clip8)"><path d="M273.1 367 C270.2 370.5 235.1 407.6 231.4 410.4 C227.7 413.2 225.1 405.6 224.1 404.7 C223.1 403.8 218.6 399.2 217.7 398.2 C216.8 397.2 213.1 392.2 212.4 391.1 C211.7 390 203.9 385.5 208.2 383.5 C212.5 381.4 264.9 364.4 269.7 363.2 C274.6 362 276 363.5 273.1 367Z" fill="#f5cb90" opacity="0.2"/><path d="M265.9 373.3 C262.1 376.7 249 388.5 243.6 393.4 C238.1 398.3 234.7 401.3 232.9 402.9" fill="none" stroke="#f5cb90" stroke-width="0.7" opacity="0.58"/><path d="M264.4 372 C260.3 375 246 385.6 239.9 390.1 C233.8 394.5 229.9 397.3 228 398.8" fill="none" stroke="#f5cb90" stroke-width="0.7" opacity="0.58"/><path d="M263.1 370.6 C258.7 373.3 243.2 382.5 236.6 386.4 C230 390.4 225.7 393 223.5 394.3" fill="none" stroke="#f5cb90" stroke-width="0.7" opacity="0.58"/><path d="M261.9 369.1 C257.2 371.4 240.8 379.2 233.8 382.6 C226.8 385.9 222 388.3 219.7 389.4" fill="none" stroke="#f5cb90" stroke-width="0.7" opacity="0.58"/></g><path d="M269.4 362.3 C264.6 363.8 210.5 376.2 205.6 376.7 C200.6 377.1 203.8 369.6 203.6 368.4 C203.5 367.1 203 361.3 203 360 C203 358.7 203.5 352.9 203.6 351.6 C203.8 350.4 200.6 342.9 205.6 343.3 C210.5 343.8 264.6 356.2 269.4 357.7 C274.2 359.1 274.2 360.9 269.4 362.3Z" fill="url(#watercolor-mandarin-motion-g-flesh-soft)"/><g clip-path="url(#watercolor-mandarin-motion-clip9)"><path d="M269.4 362.3 C264.6 363.8 210.5 376.2 205.6 376.7 C200.6 377.1 203.8 369.6 203.6 368.4 C203.5 367.1 203 361.3 203 360 C203 358.7 203.5 352.9 203.6 351.6 C203.8 350.4 200.6 342.9 205.6 343.3 C210.5 343.8 264.6 356.2 269.4 357.7 C274.2 359.1 274.2 360.9 269.4 362.3Z" fill="#f5cb90" opacity="0.2"/><path d="M259.4 363.6 C254.2 364.4 235.9 367.1 227.9 368.4 C219.9 369.8 214.2 371.2 211.5 371.8" fill="none" stroke="#f5cb90" stroke-width="0.7" opacity="0.58"/><path d="M259.1 361.9 C253.8 362.2 235.3 363.2 227.2 363.9 C219.1 364.6 213.2 365.7 210.4 366" fill="none" stroke="#f5cb90" stroke-width="0.7" opacity="0.58"/><path d="M259 360.1 C253.7 359.9 235.2 359.2 227 359.3 C218.8 359.3 212.8 360.1 210 360.2" fill="none" stroke="#f5cb90" stroke-width="0.7" opacity="0.58"/><path d="M259.1 358.3 C253.8 357.7 235.5 355.3 227.4 354.7 C219.2 354 213.2 354.5 210.3 354.4" fill="none" stroke="#f5cb90" stroke-width="0.7" opacity="0.58"/></g><path d="M269.7 356.8 C264.9 355.6 212.5 338.6 208.2 336.5 C203.9 334.5 211.7 330 212.4 328.9 C213.1 327.8 216.8 322.8 217.7 321.8 C218.6 320.8 223.1 316.2 224.1 315.3 C225.1 314.4 227.7 306.8 231.4 309.6 C235.1 312.4 270.2 349.5 273.1 353 C276 356.5 274.6 358 269.7 356.8Z" fill="url(#watercolor-mandarin-motion-g-flesh-soft)"/><g clip-path="url(#watercolor-mandarin-motion-clip10)"><path d="M269.7 356.8 C264.9 355.6 212.5 338.6 208.2 336.5 C203.9 334.5 211.7 330 212.4 328.9 C213.1 327.8 216.8 322.8 217.7 321.8 C218.6 320.8 223.1 316.2 224.1 315.3 C225.1 314.4 227.7 306.8 231.4 309.6 C235.1 312.4 270.2 349.5 273.1 353 C276 356.5 274.6 358 269.7 356.8Z" fill="#f5cb90" opacity="0.2"/><path d="M260.9 352.6 C256.1 350.5 239.6 343 232.1 340.2 C224.7 337.5 218.9 336.8 216.2 336.1" fill="none" stroke="#f5cb90" stroke-width="0.7" opacity="0.58"/><path d="M261.8 351 C257.3 348.5 241.7 339.5 234.7 336.2 C227.6 332.8 221.9 331.8 219.4 331" fill="none" stroke="#f5cb90" stroke-width="0.7" opacity="0.58"/><path d="M263 349.5 C258.7 346.6 244.2 336.3 237.6 332.4 C231 328.5 225.6 327.1 223.2 326.1" fill="none" stroke="#f5cb90" stroke-width="0.7" opacity="0.58"/><path d="M264.3 348.1 C260.4 344.9 247.1 333.3 241 328.8 C234.9 324.4 229.8 322.8 227.6 321.6" fill="none" stroke="#f5cb90" stroke-width="0.7" opacity="0.58"/></g><path d="M274 352.5 C270.9 349 240.3 309.2 238.2 305.4 C236.2 301.6 245.6 301.8 246.9 301.3 C248.3 300.8 254.8 298.6 256.2 298.2 C257.6 297.8 264.4 296.3 265.9 296.1 C267.3 295.9 274.7 291 275.8 295.1 C276.8 299.2 279.6 346.7 279.5 351 C279.3 355.3 277.1 355.9 274 352.5Z" fill="url(#watercolor-mandarin-motion-g-flesh-soft)"/><g clip-path="url(#watercolor-mandarin-motion-clip11)"><path d="M274 352.5 C270.9 349 240.3 309.2 238.2 305.4 C236.2 301.6 245.6 301.8 246.9 301.3 C248.3 300.8 254.8 298.6 256.2 298.2 C257.6 297.8 264.4 296.3 265.9 296.1 C267.3 295.9 274.7 291 275.8 295.1 C276.8 299.2 279.6 346.7 279.5 351 C279.3 355.3 277.1 355.9 274 352.5Z" fill="#f5cb90" opacity="0.2"/><path d="M269.6 344.4 C267.1 340.2 258.7 325.4 254.7 319.6 C250.6 313.8 246.9 311.3 245.3 309.6" fill="none" stroke="#f5cb90" stroke-width="0.7" opacity="0.58"/><path d="M271.5 343.6 C269.5 339.2 262.8 323.7 259.4 317.6 C256.1 311.5 252.9 308.8 251.6 307" fill="none" stroke="#f5cb90" stroke-width="0.7" opacity="0.58"/><path d="M273.4 342.9 C271.9 338.4 267 322.4 264.4 316 C261.9 309.7 259.1 306.8 258.1 304.9" fill="none" stroke="#f5cb90" stroke-width="0.7" opacity="0.58"/><path d="M275.5 342.4 C274.5 337.8 271.3 321.4 269.6 314.9 C267.8 308.4 265.6 305.3 264.8 303.4" fill="none" stroke="#f5cb90" stroke-width="0.7" opacity="0.58"/></g><path d="M270 360 A10 8 0 1 0 290 360 A10 8 0 1 0 270 360Z" fill="url(#watercolor-mandarin-motion-g-pith-soft)"/><g clip-path="url(#watercolor-mandarin-motion-clip12)"><g data-part="shine" opacity="0.28"><path d="M226.7 340.6 A18 7 -25 1 0 259.3 325.4 A18 7 -25 1 0 226.7 340.6Z" fill="url(#watercolor-mandarin-motion-gloss)" opacity="0.6"/></g></g></g></g></svg>
